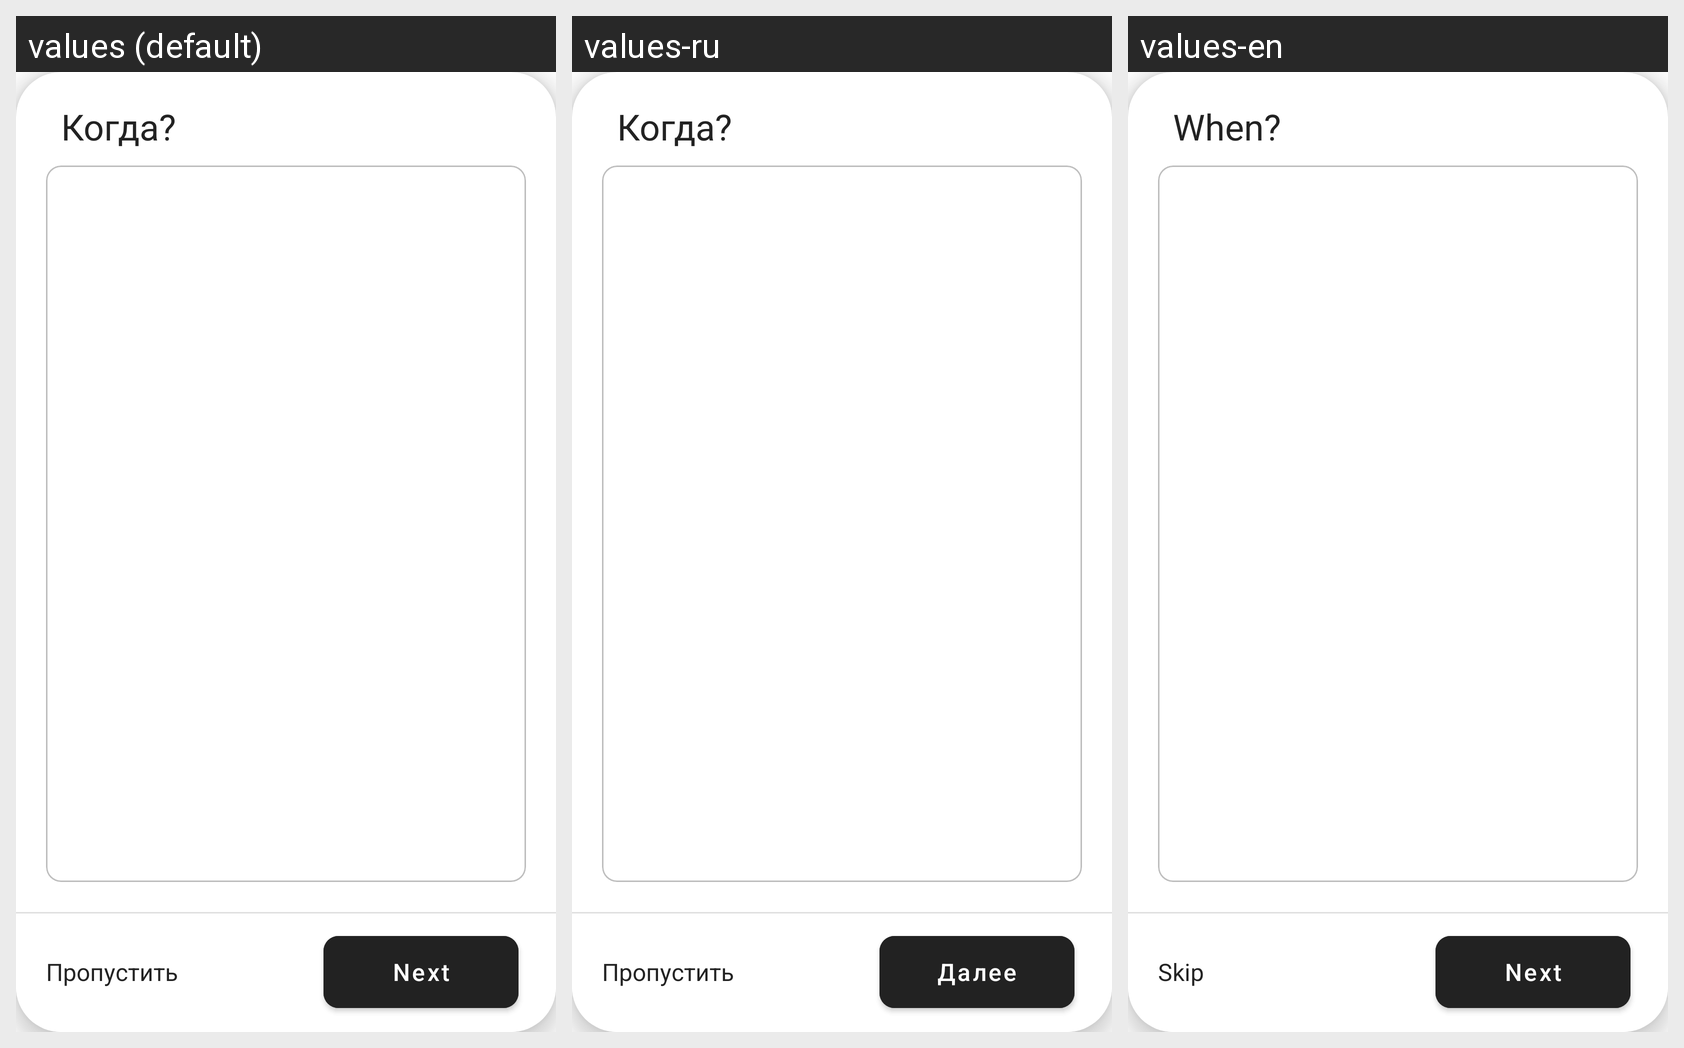

Locale-by-locale string values for the Android screen shown in this grid:
Android screen res/layout/fragment_search_settings_when_expanded.xml rendered under 3 locales, left to right: values (default), values-ru, values-en. Device: Nexus 5 (rendered at 1080×1920; each locale shown at half size, 540×960, under a caption strip naming it); theme Theme.Rentucha.
Strings drawn on this screen, with the default value and each locale's value (text and hints the layout hard-codes, and strings that could not be matched under every locale, appear in the picture but are not listed):

when_settings_expanded
  values: Когда?
  values-ru: Когда?
  values-en: When?

when_settings_skip
  values: Пропустить
  values-ru: Пропустить
  values-en: Skip

when_settings_next
  values: Next
  values-ru: Далее
  values-en: Next
